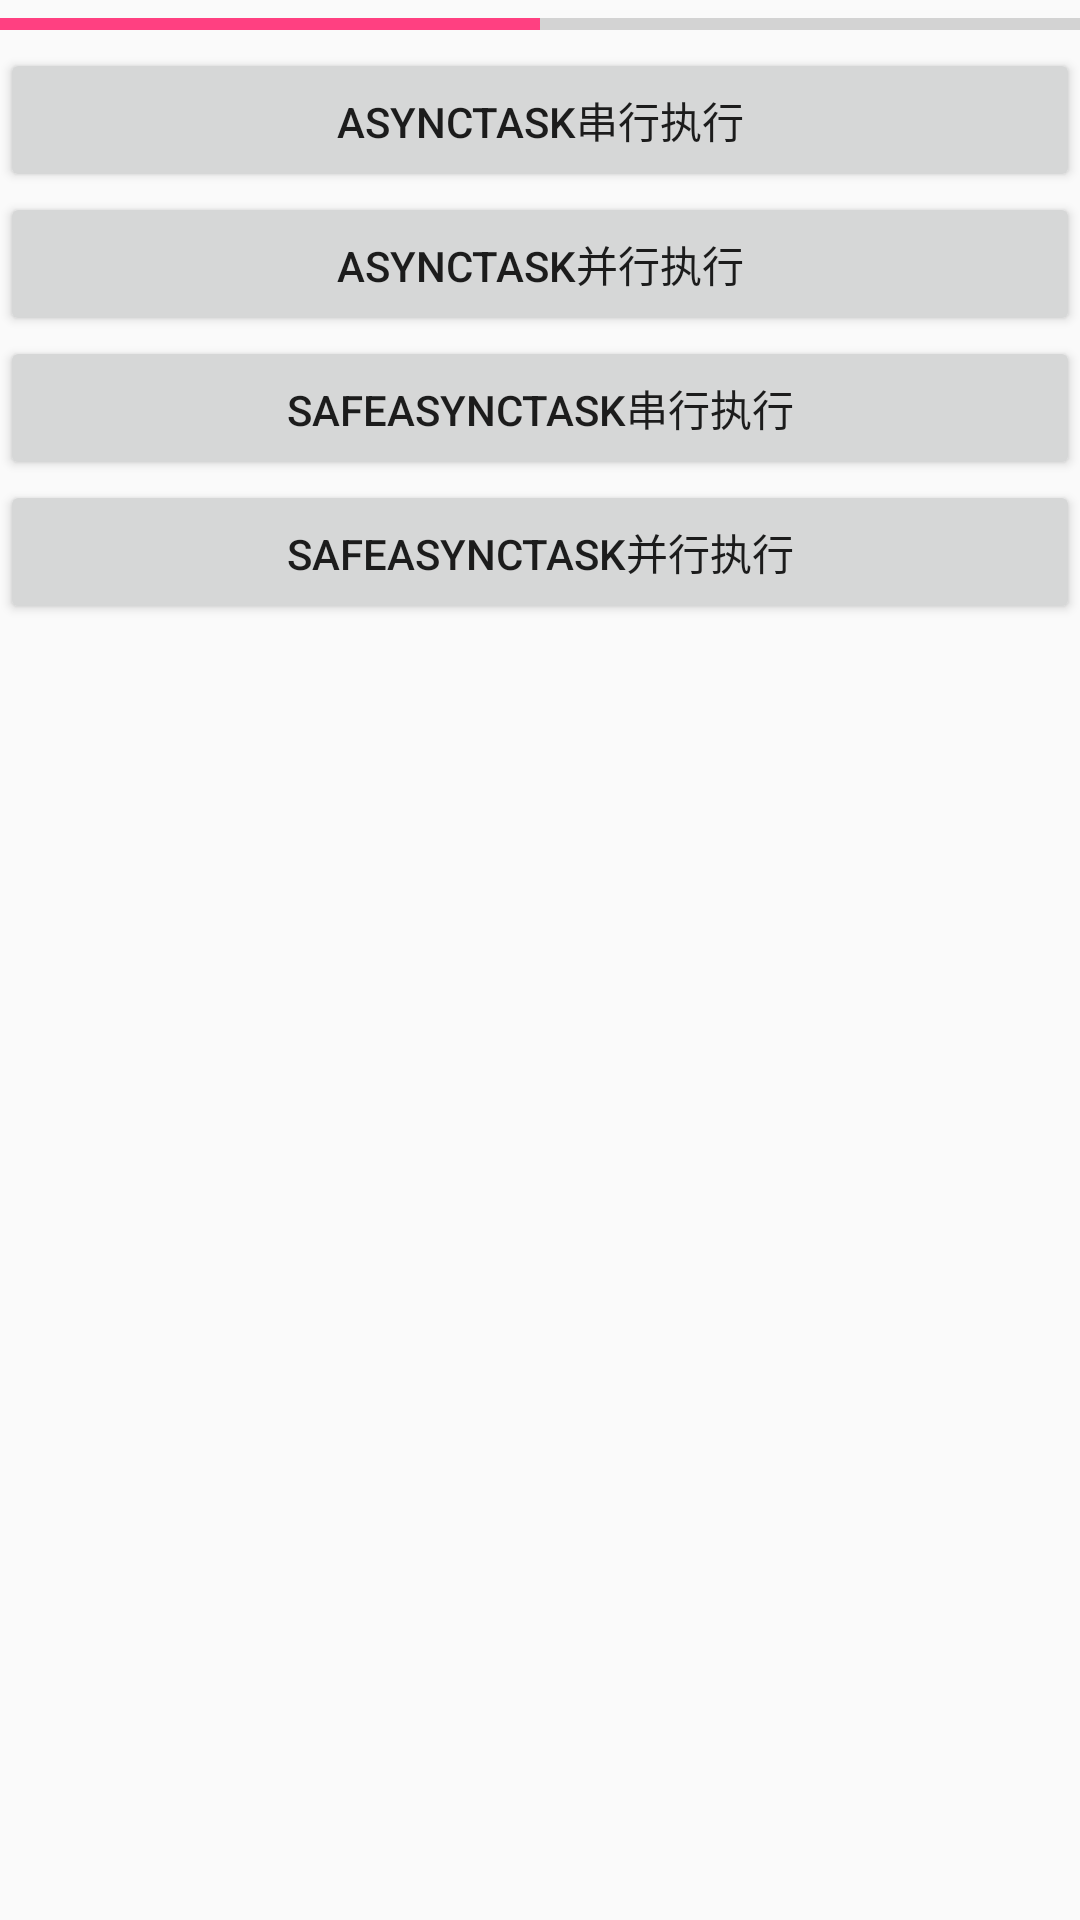

Produce the Android XML layout that renders to this screen, including the resource entries it uses.
<!-- AndroidManifest.xml: application theme AppTheme -->
<!-- res/layout/activity_async_task_demo.xml -->
<?xml version="1.0" encoding="utf-8"?>
<LinearLayout xmlns:android="http://schemas.android.com/apk/res/android"
    android:layout_width="match_parent"
    android:layout_height="match_parent"
    android:orientation="vertical"
    android:divider="@android:color/darker_gray"
    android:dividerPadding="10dp">

    <ProgressBar
        android:id="@+id/progress_bar"
        android:layout_width="match_parent"
        android:layout_height="wrap_content"
        style="?android:attr/progressBarStyleHorizontal"
        android:max="100"
        android:progress="50" />

    <Button
        android:id="@+id/button1"
        android:layout_width="match_parent"
        android:layout_height="wrap_content"
        android:text="AsyncTask串行执行"/>

    <Button
        android:id="@+id/button2"
        android:layout_width="match_parent"
        android:layout_height="wrap_content"
        android:text="AsyncTask并行执行"/>

    <Button
        android:id="@+id/button3"
        android:layout_width="match_parent"
        android:layout_height="wrap_content"
        android:text="SafeAsyncTask串行执行"/>

    <Button
        android:id="@+id/button4"
        android:layout_width="match_parent"
        android:layout_height="wrap_content"
        android:text="SafeAsyncTask并行执行"/>
</LinearLayout>
<!-- resources referenced by this layout -->
<resources>
  <style name="AppTheme" parent="Theme.AppCompat.Light.DarkActionBar">
          
          <item name="colorPrimary">@color/colorPrimary</item>
          <item name="colorPrimaryDark">@color/colorPrimaryDark</item>
          <item name="colorAccent">@color/colorAccent</item>
      </style>
  <color name="colorPrimary">#3F51B5</color>
  <color name="colorPrimaryDark">#303F9F</color>
  <color name="colorAccent">#FF4081</color>
</resources>
